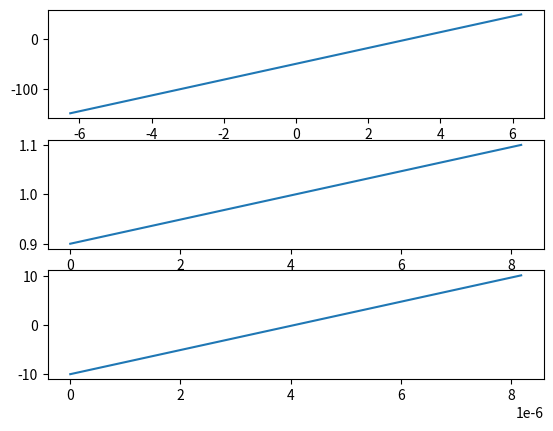

Here is the Python script that generated this plot: (Note: this script raises an exception after producing the figure.)
#!/usr/bin/env python
# -*- coding: utf-8 -*-

import numpy as np
import matplotlib.pyplot as plt
import time

# https://www.institutoptique.fr/content/download/3234/22015/file/Optique%20Statistique%20cours%20ecrit.pdf

class Laser:
        
    def __init__(self, fs, n, D_phi):    
        # Sampling frequency (Hz)
        self.fs = fs
        # Number of points in time    
        self.n = n

        self.D_phi = D_phi   
        
        self.n_max = 2 * self.n
        
        # Time grid (s)
        self.t = np.arange(n)/fs
        # Time steps (s)
        self.dt = 1/fs
        self.fft_freq = np.fft.fftfreq(n)/self.dt
        
        self.phase = np.zeros(self.n_max) + 2* np.pi * np.random.rand()
        self.update_phase(self.n)

        
    def update_phase(self, n_update):
        phase_steps = np.sqrt(2*self.D_phi*self.dt) * np.random.randn(n_update)
        self.phase = np.roll(self.phase, -n_update)
        self.phase[-n_update-1:-1] = np.cumsum(phase_steps) + self.phase[-n_update-2]
     
    def interference_signal(self,delay):
        return np.real(np.exp(1j * (self.phase - np.roll(self.phase, -np.int(delay / self.dt)))))
        
        
        
        
fs = 125e6
n = 1024
D_phi = 1000

# Interferometer delay (s)
delay = 10e-6  

las = Laser(fs, n, D_phi)        

fig = plt.figure()
ax1 = fig.add_subplot(311)
ax2 = fig.add_subplot(312)
ax3 = fig.add_subplot(313)
line1, = ax1.plot(np.fft.fftshift(las.fft_freq),np.linspace(-150,50,las.n))
line2, = ax2.plot(las.t,np.linspace(0.9,1.1,las.n))
line3, = ax3.plot(las.t,np.linspace(-10.1,10.1,las.n))



for i in range(100):
    las.update_phase(128)
    signal = las.interference_signal(delay)
    line1.set_ydata(np.fft.fftshift(10*np.log10(np.square(np.fft.fft(signal[-las.n-1:-1])))))
    line2.set_ydata(signal[-las.n-1:-1])   
    line3.set_ydata(las.phase[-las.n-1:-1])
    fig.canvas.draw()
    time.sleep(0.01)
             

         